Photos from the image-classification dataset "Imagenes360" in the GitHub repository AgroJuan/Imagenes360. Its 6 classes are: aceptable, borrosa, correct, nitida, sobreexpuesta, subexpuesta.

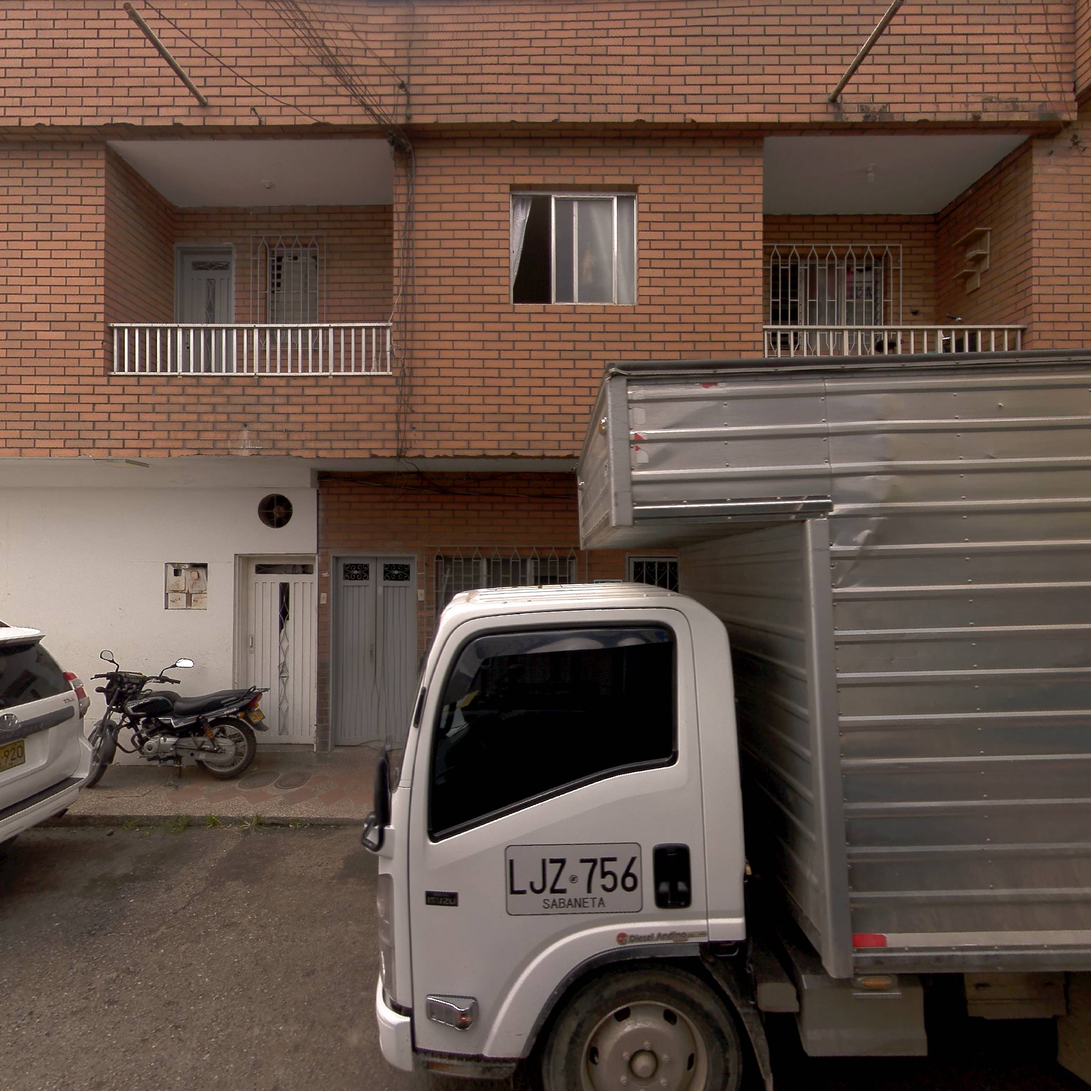
Label: correct

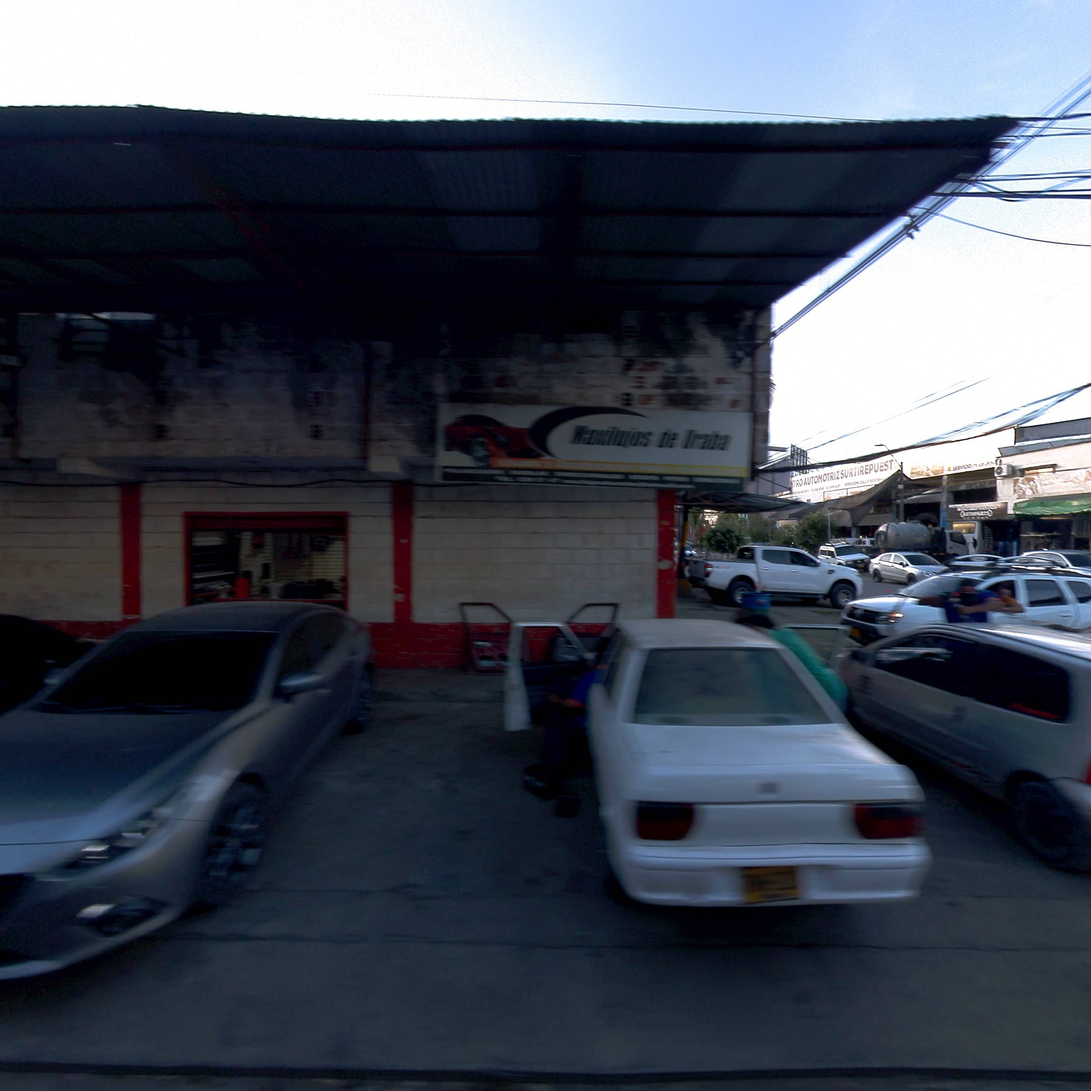
Label: aceptable

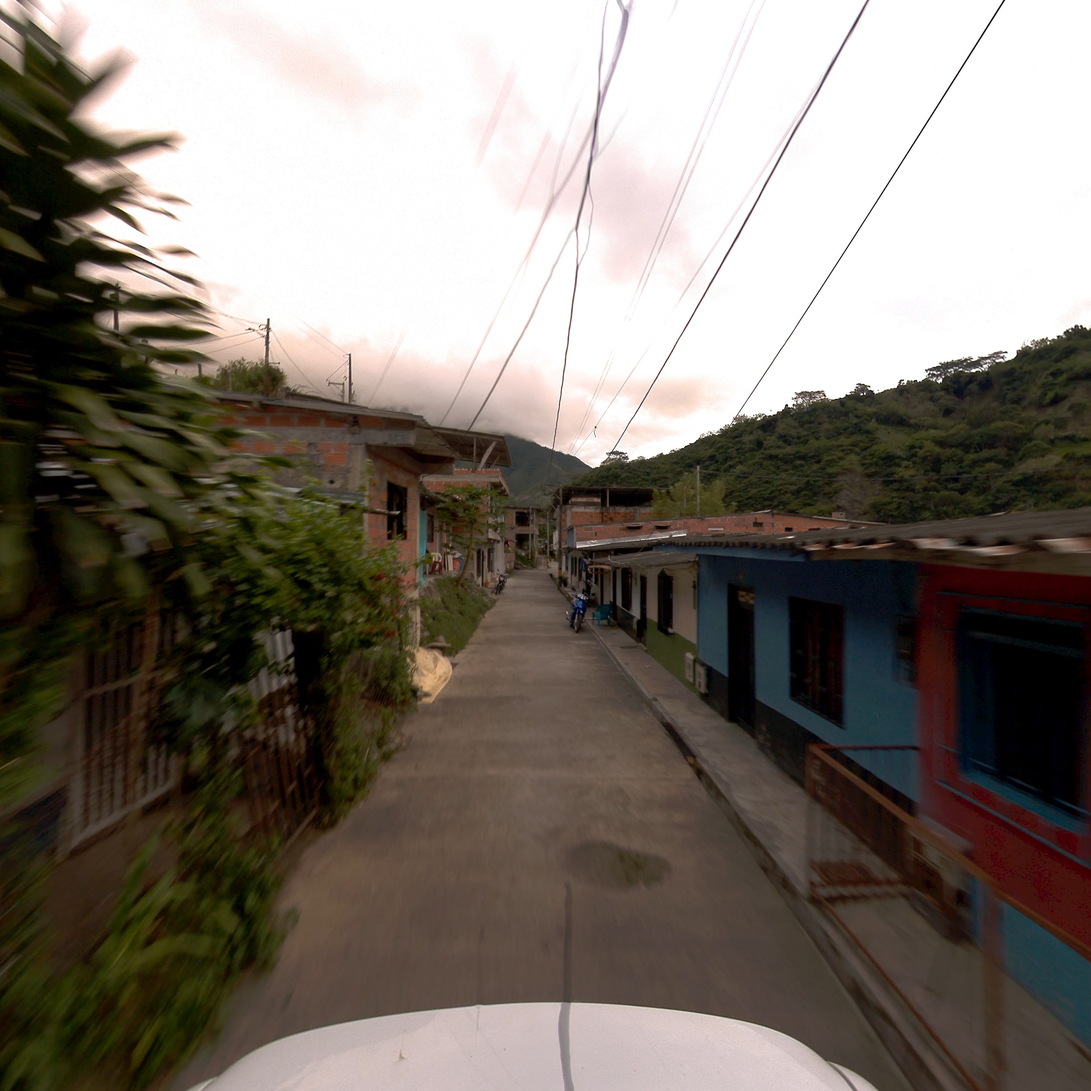
Label: correct

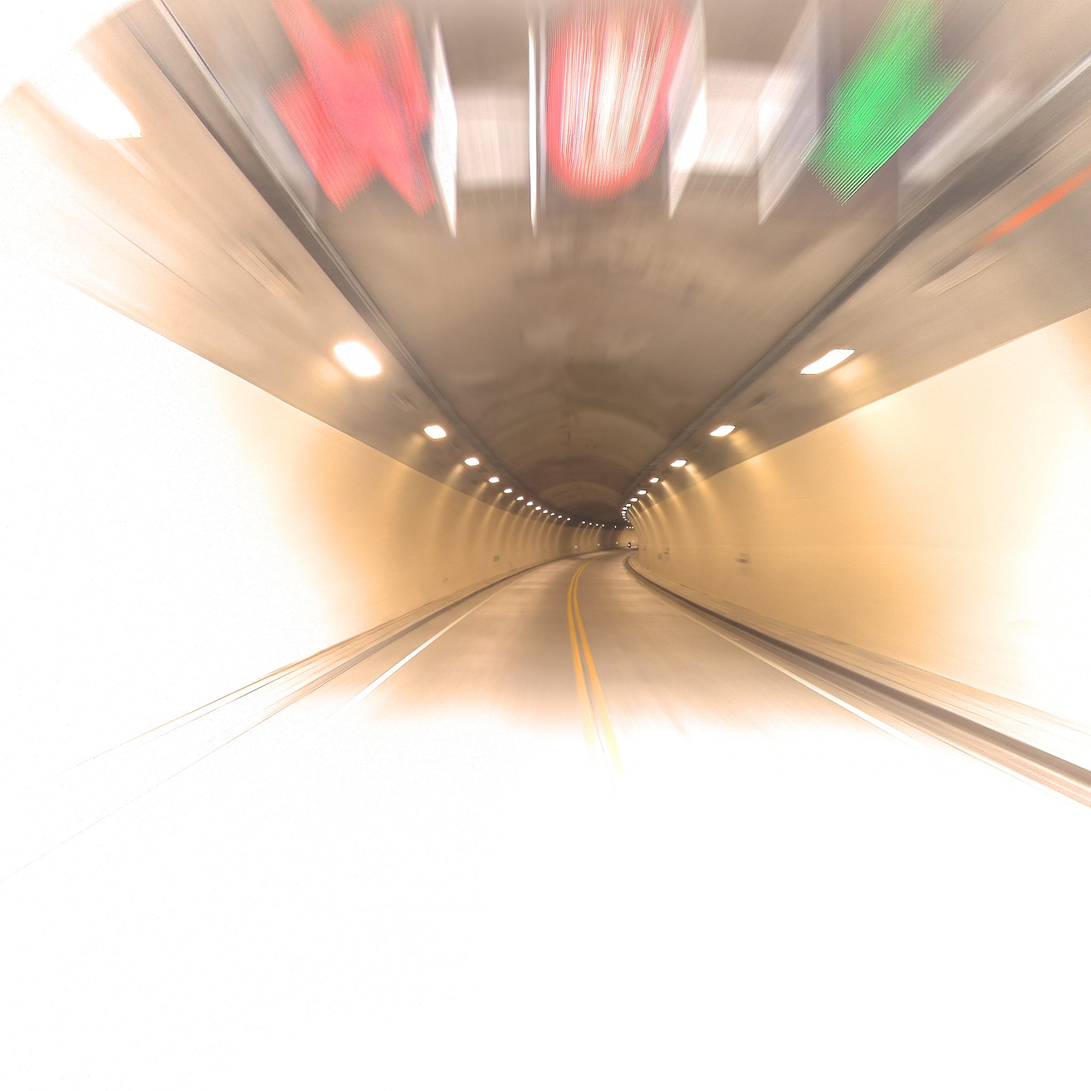
Label: borrosa

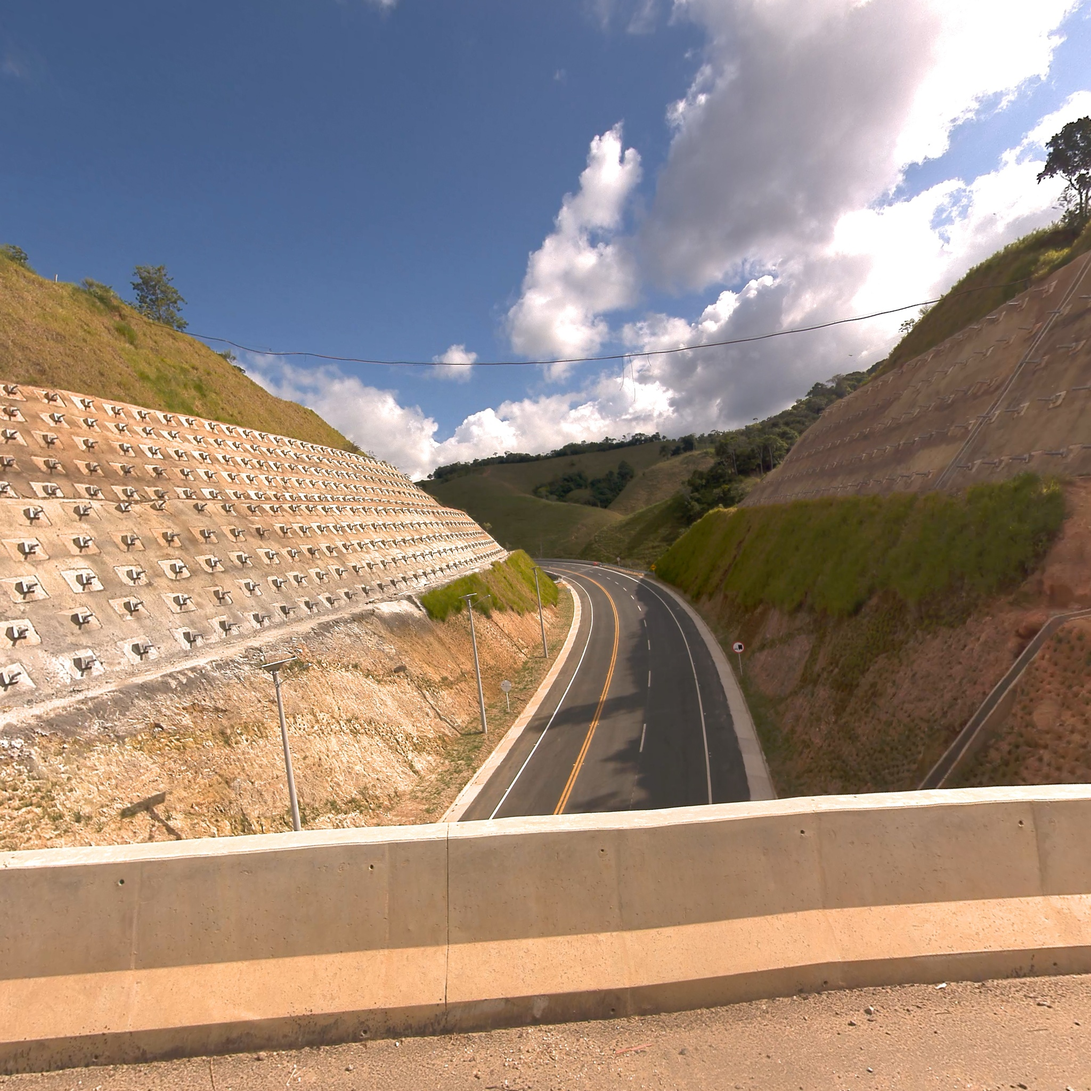
Label: nitida

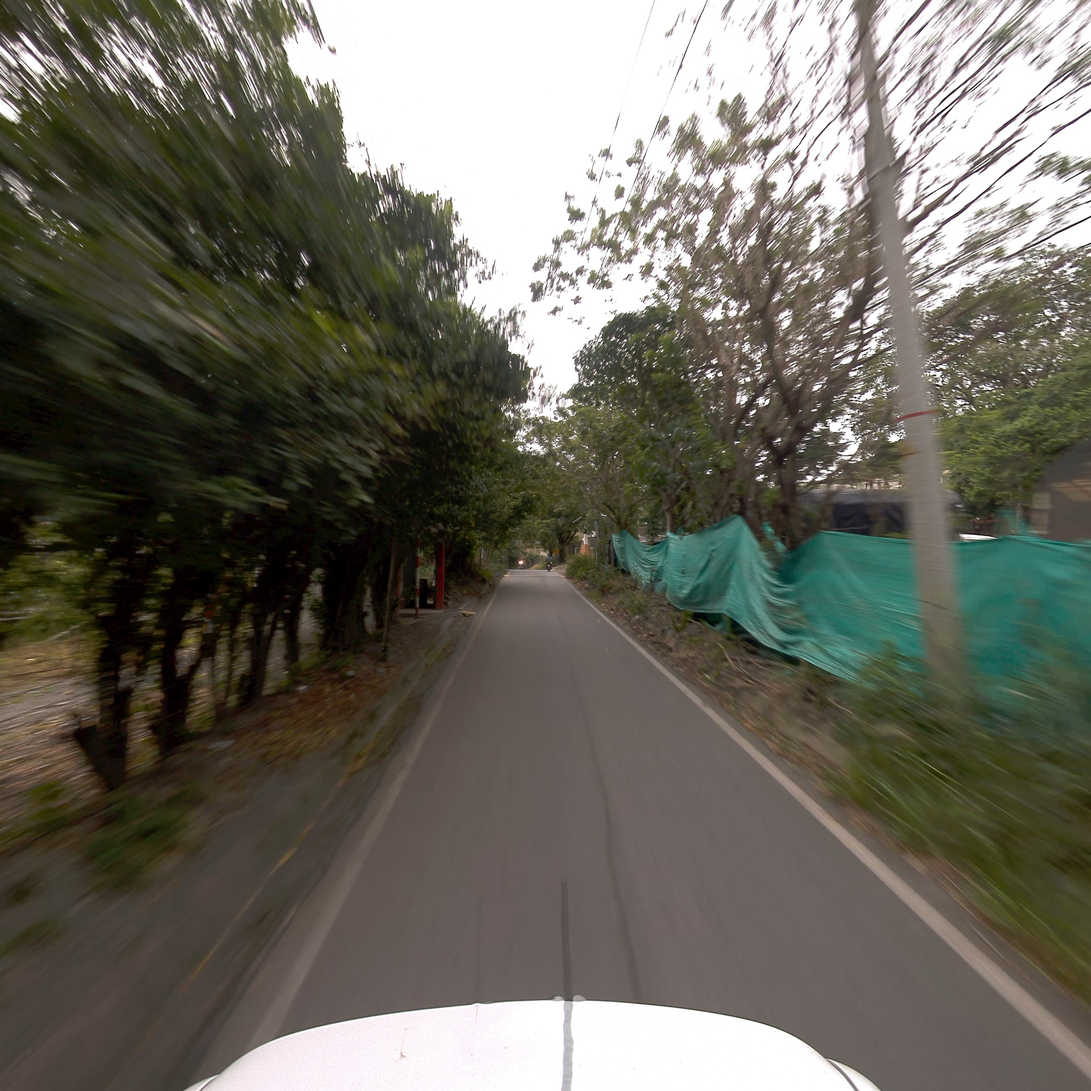
Label: correct
